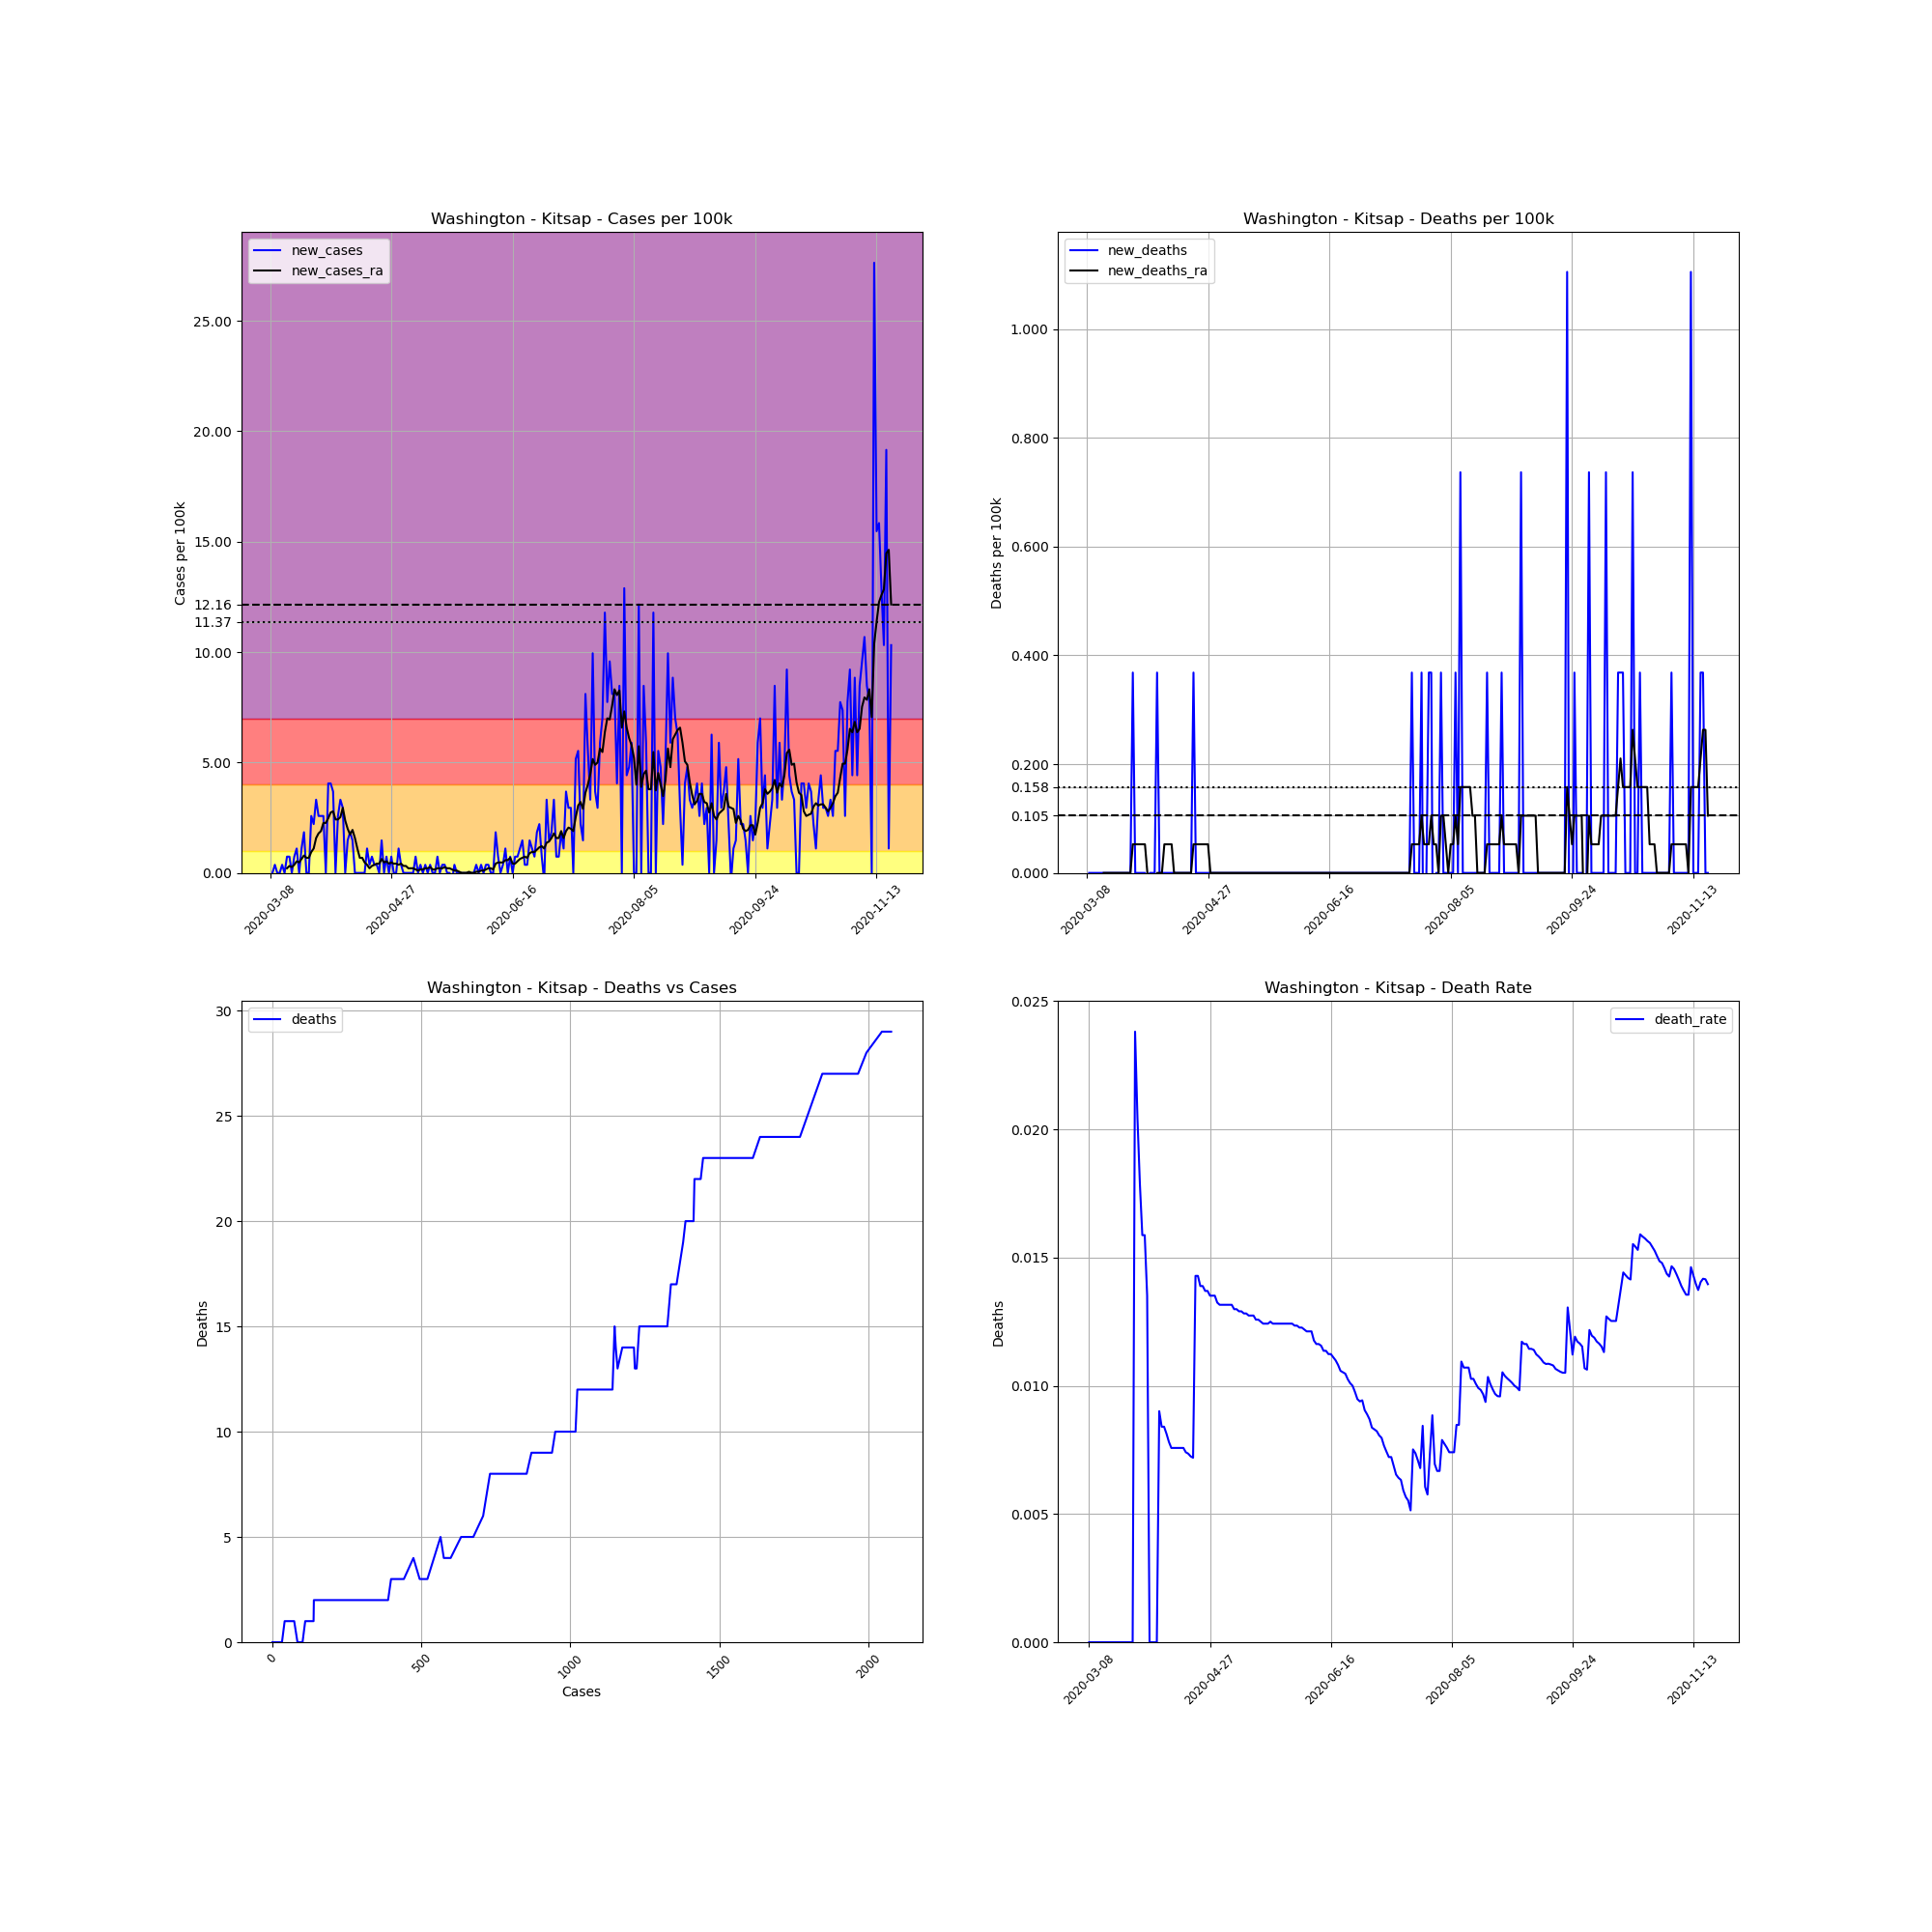

Source data for this figure (header and first rows):
, date, county, state, fips, cases, deaths, COUNTY, STNAME, CTYNAME, POPESTIMATE2019, cases_per_100k, deaths_per_100k, death_rate, new_cases, new_deaths, new_cases_ra, new_deaths_ra
29006, 2020-03-08, Kitsap, Washington, 53035, 1, 0, 35, Washington, Kitsap, 271473, 0.3684, 0.0, 0.0, , , , 
29007, 2020-03-09, Kitsap, Washington, 53035, 1, 0, 35, Washington, Kitsap, 271473, 0.3684, 0.0, 0.0, 0.0, 0.0, , 
29008, 2020-03-10, Kitsap, Washington, 53035, 2, 0, 35, Washington, Kitsap, 271473, 0.7367, 0.0, 0.0, 0.3684, 0.0, , 
29009, 2020-03-11, Kitsap, Washington, 53035, 2, 0, 35, Washington, Kitsap, 271473, 0.7367, 0.0, 0.0, 0.0, 0.0, , 
29010, 2020-03-12, Kitsap, Washington, 53035, 2, 0, 35, Washington, Kitsap, 271473, 0.7367, 0.0, 0.0, 0.0, 0.0, , 
29011, 2020-03-13, Kitsap, Washington, 53035, 3, 0, 35, Washington, Kitsap, 271473, 1.105, 0.0, 0.0, 0.3684, 0.0, , 
29012, 2020-03-14, Kitsap, Washington, 53035, 3, 0, 35, Washington, Kitsap, 271473, 1.105, 0.0, 0.0, 0.0, 0.0, , 
29013, 2020-03-15, Kitsap, Washington, 53035, 5, 0, 35, Washington, Kitsap, 271473, 1.842, 0.0, 0.0, 0.7367, 0.0, 0.2105, 0.0
29014, 2020-03-16, Kitsap, Washington, 53035, 7, 0, 35, Washington, Kitsap, 271473, 2.579, 0.0, 0.0, 0.7367, 0.0, 0.3157, 0.0
29015, 2020-03-17, Kitsap, Washington, 53035, 7, 0, 35, Washington, Kitsap, 271473, 2.579, 0.0, 0.0, 0.0, 0.0, 0.2631, 0.0
29016, 2020-03-18, Kitsap, Washington, 53035, 9, 0, 35, Washington, Kitsap, 271473, 3.315, 0.0, 0.0, 0.7367, 0.0, 0.3684, 0.0
29017, 2020-03-19, Kitsap, Washington, 53035, 12, 0, 35, Washington, Kitsap, 271473, 4.42, 0.0, 0.0, 1.105, 0.0, 0.5262, 0.0
29018, 2020-03-20, Kitsap, Washington, 53035, 12, 0, 35, Washington, Kitsap, 271473, 4.42, 0.0, 0.0, 0.0, 0.0, 0.4736, 0.0
29019, 2020-03-21, Kitsap, Washington, 53035, 15, 0, 35, Washington, Kitsap, 271473, 5.525, 0.0, 0.0, 1.105, 0.0, 0.6315, 0.0
29020, 2020-03-22, Kitsap, Washington, 53035, 20, 0, 35, Washington, Kitsap, 271473, 7.367, 0.0, 0.0, 1.842, 0.0, 0.7893, 0.0
29021, 2020-03-23, Kitsap, Washington, 53035, 20, 0, 35, Washington, Kitsap, 271473, 7.367, 0.0, 0.0, 0.0, 0.0, 0.6841, 0.0
29022, 2020-03-24, Kitsap, Washington, 53035, 20, 0, 35, Washington, Kitsap, 271473, 7.367, 0.0, 0.0, 0.0, 0.0, 0.6841, 0.0
29023, 2020-03-25, Kitsap, Washington, 53035, 27, 0, 35, Washington, Kitsap, 271473, 9.946, 0.0, 0.0, 2.579, 0.0, 0.9472, 0.0
29024, 2020-03-26, Kitsap, Washington, 53035, 33, 0, 35, Washington, Kitsap, 271473, 12.16, 0.0, 0.0, 2.21, 0.0, 1.105, 0.0
29025, 2020-03-27, Kitsap, Washington, 53035, 42, 1, 35, Washington, Kitsap, 271473, 15.47, 0.3684, 0.02381, 3.315, 0.3684, 1.579, 0.05262
29026, 2020-03-28, Kitsap, Washington, 53035, 49, 1, 35, Washington, Kitsap, 271473, 18.05, 0.3684, 0.02041, 2.579, 0.0, 1.789, 0.05262
29027, 2020-03-29, Kitsap, Washington, 53035, 56, 1, 35, Washington, Kitsap, 271473, 20.63, 0.3684, 0.01786, 2.579, 0.0, 1.894, 0.05262
29028, 2020-03-30, Kitsap, Washington, 53035, 63, 1, 35, Washington, Kitsap, 271473, 23.21, 0.3684, 0.01587, 2.579, 0.0, 2.263, 0.05262
29029, 2020-03-31, Kitsap, Washington, 53035, 63, 1, 35, Washington, Kitsap, 271473, 23.21, 0.3684, 0.01587, 0.0, 0.0, 2.263, 0.05262
29030, 2020-04-01, Kitsap, Washington, 53035, 74, 1, 35, Washington, Kitsap, 271473, 27.26, 0.3684, 0.01351, 4.052, 0.0, 2.473, 0.05262
29031, 2020-04-02, Kitsap, Washington, 53035, 85, 0, 35, Washington, Kitsap, 271473, 31.31, 0.0, 0.0, 4.052, -0.3684, 2.736, 0.0
29032, 2020-04-03, Kitsap, Washington, 53035, 95, 0, 35, Washington, Kitsap, 271473, 34.99, 0.0, 0.0, 3.684, 0.0, 2.789, -0.05262
29033, 2020-04-04, Kitsap, Washington, 53035, 95, 0, 35, Washington, Kitsap, 271473, 34.99, 0.0, 0.0, 0.0, 0.0, 2.421, -0.05262
29034, 2020-04-05, Kitsap, Washington, 53035, 102, 0, 35, Washington, Kitsap, 271473, 37.57, 0.0, 0.0, 2.579, 0.0, 2.421, -0.05262
29035, 2020-04-06, Kitsap, Washington, 53035, 111, 1, 35, Washington, Kitsap, 271473, 40.89, 0.3684, 0.009009, 3.315, 0.3684, 2.526, 0.0
29036, 2020-04-07, Kitsap, Washington, 53035, 119, 1, 35, Washington, Kitsap, 271473, 43.83, 0.3684, 0.008403, 2.947, 0.0, 2.947, 0.0
29037, 2020-04-08, Kitsap, Washington, 53035, 119, 1, 35, Washington, Kitsap, 271473, 43.83, 0.3684, 0.008403, 0.0, 0.0, 2.368, 0.0
29038, 2020-04-09, Kitsap, Washington, 53035, 123, 1, 35, Washington, Kitsap, 271473, 45.31, 0.3684, 0.00813, 1.473, 0.0, 2, 0.05262
29039, 2020-04-10, Kitsap, Washington, 53035, 128, 1, 35, Washington, Kitsap, 271473, 47.15, 0.3684, 0.007812, 1.842, 0.0, 1.737, 0.05262
29040, 2020-04-11, Kitsap, Washington, 53035, 132, 1, 35, Washington, Kitsap, 271473, 48.62, 0.3684, 0.007576, 1.473, 0.0, 1.947, 0.05262
29041, 2020-04-12, Kitsap, Washington, 53035, 132, 1, 35, Washington, Kitsap, 271473, 48.62, 0.3684, 0.007576, 0.0, 0.0, 1.579, 0.05262
29042, 2020-04-13, Kitsap, Washington, 53035, 132, 1, 35, Washington, Kitsap, 271473, 48.62, 0.3684, 0.007576, 0.0, 0.0, 1.105, 0.0
29043, 2020-04-14, Kitsap, Washington, 53035, 132, 1, 35, Washington, Kitsap, 271473, 48.62, 0.3684, 0.007576, 0.0, 0.0, 0.6841, 0.0
29044, 2020-04-15, Kitsap, Washington, 53035, 132, 1, 35, Washington, Kitsap, 271473, 48.62, 0.3684, 0.007576, 0.0, 0.0, 0.6841, 0.0
29045, 2020-04-16, Kitsap, Washington, 53035, 132, 1, 35, Washington, Kitsap, 271473, 48.62, 0.3684, 0.007576, 0.0, 0.0, 0.4736, 0.0
29046, 2020-04-17, Kitsap, Washington, 53035, 135, 1, 35, Washington, Kitsap, 271473, 49.73, 0.3684, 0.007407, 1.105, 0.0, 0.3684, 0.0
29047, 2020-04-18, Kitsap, Washington, 53035, 136, 1, 35, Washington, Kitsap, 271473, 50.1, 0.3684, 0.007353, 0.3684, 0.0, 0.2105, 0.0
29048, 2020-04-19, Kitsap, Washington, 53035, 138, 1, 35, Washington, Kitsap, 271473, 50.83, 0.3684, 0.007246, 0.7367, 0.0, 0.3157, 0.0
29049, 2020-04-20, Kitsap, Washington, 53035, 139, 1, 35, Washington, Kitsap, 271473, 51.2, 0.3684, 0.007194, 0.3684, 0.0, 0.3684, 0.0
29050, 2020-04-21, Kitsap, Washington, 53035, 140, 2, 35, Washington, Kitsap, 271473, 51.57, 0.7367, 0.01429, 0.3684, 0.3684, 0.421, 0.05262
29051, 2020-04-22, Kitsap, Washington, 53035, 140, 2, 35, Washington, Kitsap, 271473, 51.57, 0.7367, 0.01429, 0.0, 0.0, 0.421, 0.05262
29052, 2020-04-23, Kitsap, Washington, 53035, 144, 2, 35, Washington, Kitsap, 271473, 53.04, 0.7367, 0.01389, 1.473, 0.0, 0.6315, 0.05262
29053, 2020-04-24, Kitsap, Washington, 53035, 144, 2, 35, Washington, Kitsap, 271473, 53.04, 0.7367, 0.01389, 0.0, 0.0, 0.4736, 0.05262
29054, 2020-04-25, Kitsap, Washington, 53035, 146, 2, 35, Washington, Kitsap, 271473, 53.78, 0.7367, 0.0137, 0.7367, 0.0, 0.5262, 0.05262
29055, 2020-04-26, Kitsap, Washington, 53035, 146, 2, 35, Washington, Kitsap, 271473, 53.78, 0.7367, 0.0137, 0.0, 0.0, 0.421, 0.05262
29056, 2020-04-27, Kitsap, Washington, 53035, 148, 2, 35, Washington, Kitsap, 271473, 54.52, 0.7367, 0.01351, 0.7367, 0.0, 0.4736, 0.05262
29057, 2020-04-28, Kitsap, Washington, 53035, 148, 2, 35, Washington, Kitsap, 271473, 54.52, 0.7367, 0.01351, 0.0, 0.0, 0.421, 0.0
29058, 2020-04-29, Kitsap, Washington, 53035, 148, 2, 35, Washington, Kitsap, 271473, 54.52, 0.7367, 0.01351, 0.0, 0.0, 0.421, 0.0
29059, 2020-04-30, Kitsap, Washington, 53035, 151, 2, 35, Washington, Kitsap, 271473, 55.62, 0.7367, 0.01325, 1.105, 0.0, 0.3684, 0.0
29060, 2020-05-01, Kitsap, Washington, 53035, 152, 2, 35, Washington, Kitsap, 271473, 55.99, 0.7367, 0.01316, 0.3684, 0.0, 0.421, 0.0
29061, 2020-05-02, Kitsap, Washington, 53035, 152, 2, 35, Washington, Kitsap, 271473, 55.99, 0.7367, 0.01316, 0.0, 0.0, 0.3157, 0.0
29062, 2020-05-03, Kitsap, Washington, 53035, 152, 2, 35, Washington, Kitsap, 271473, 55.99, 0.7367, 0.01316, 0.0, 0.0, 0.3157, 0.0
29063, 2020-05-04, Kitsap, Washington, 53035, 152, 2, 35, Washington, Kitsap, 271473, 55.99, 0.7367, 0.01316, 0.0, 0.0, 0.2105, 0.0
29064, 2020-05-05, Kitsap, Washington, 53035, 152, 2, 35, Washington, Kitsap, 271473, 55.99, 0.7367, 0.01316, 0.0, 0.0, 0.2105, 0.0
29065, 2020-05-06, Kitsap, Washington, 53035, 152, 2, 35, Washington, Kitsap, 271473, 55.99, 0.7367, 0.01316, 0.0, 0.0, 0.2105, 0.0
... 197 more rows
